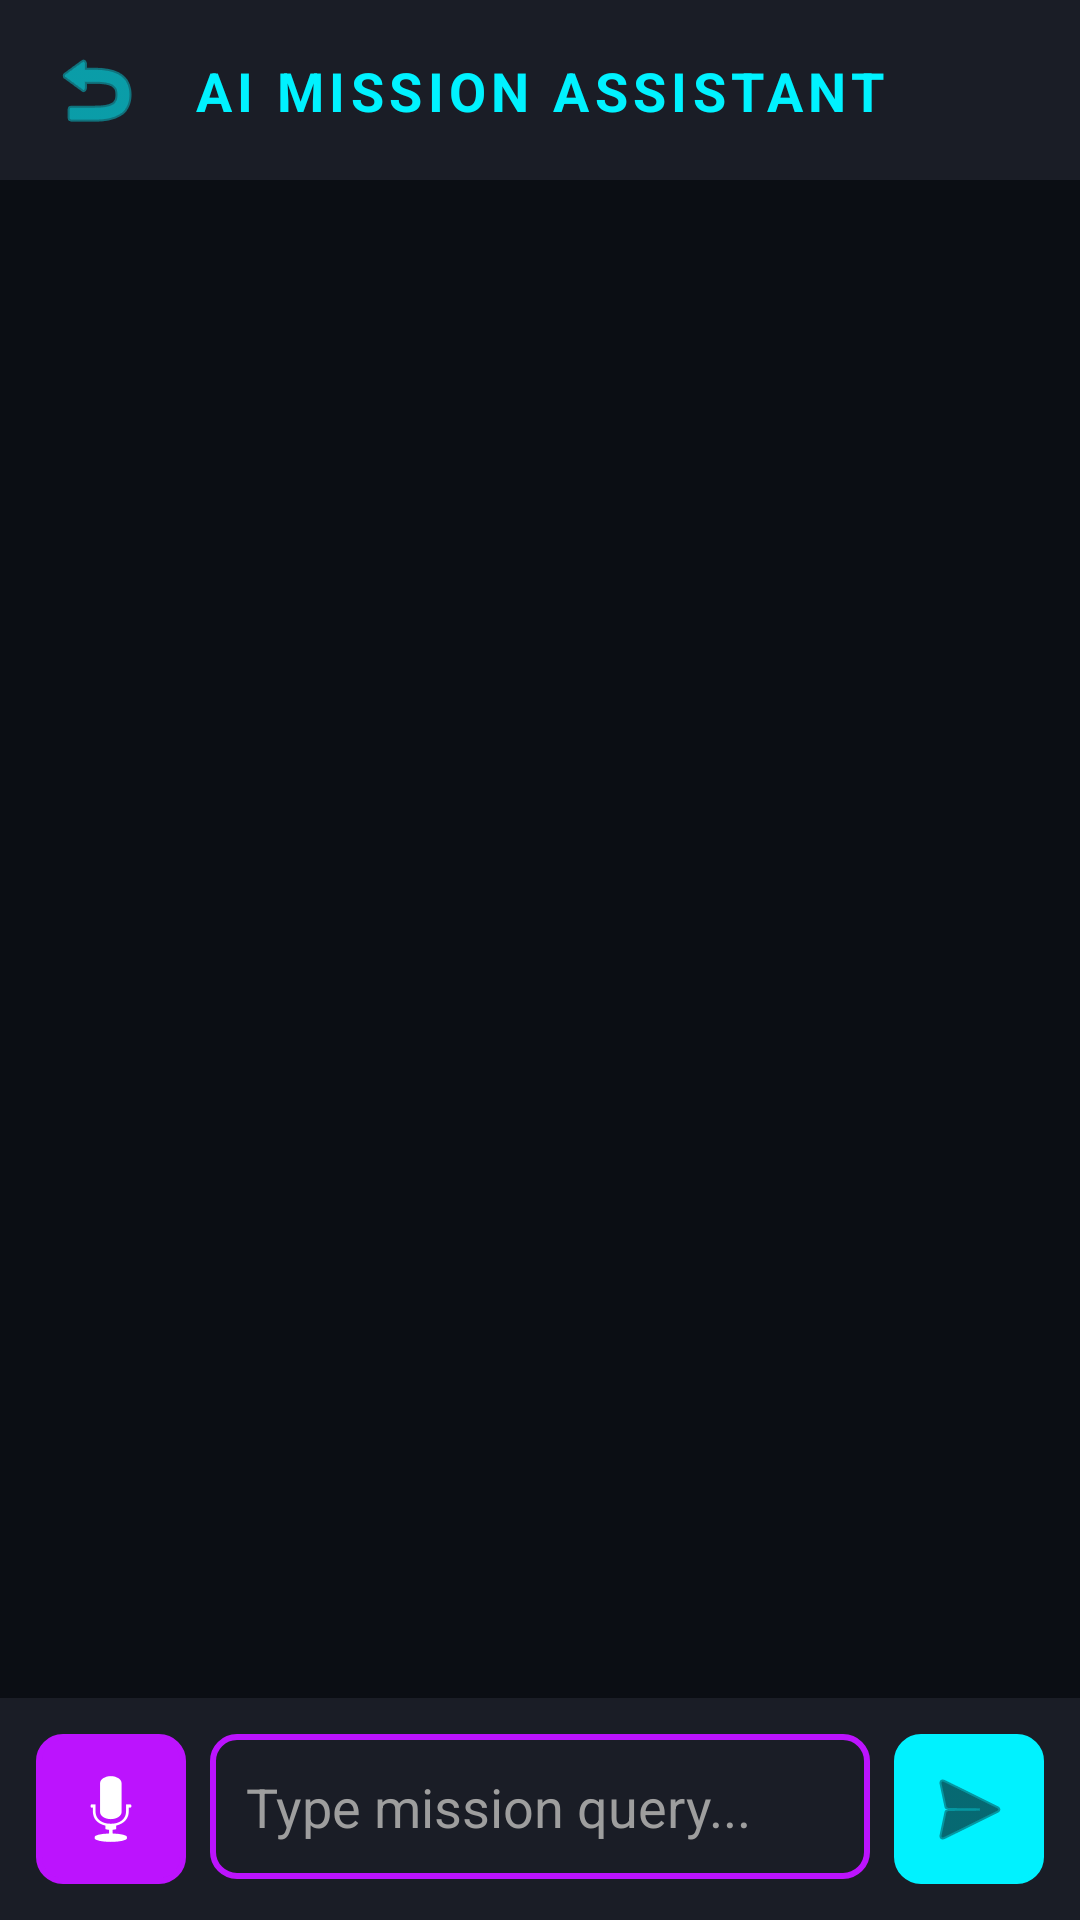

The Android layout XML behind this screen, and the referenced resources:
<!-- AndroidManifest.xml: application theme Theme.QuizzApp_BadreddineOussaih -->
<!-- res/layout/activity_chat.xml -->
<?xml version="1.0" encoding="utf-8"?>
<androidx.constraintlayout.widget.ConstraintLayout xmlns:android="http://schemas.android.com/apk/res/android"
    xmlns:app="http://schemas.android.com/apk/res-auto"
    xmlns:tools="http://schemas.android.com/tools"
    android:layout_width="match_parent"
    android:layout_height="match_parent"
    android:background="@color/dark_bg"
    tools:context=".ChatActivity">

    <View
        android:id="@+id/vHeader"
        android:layout_width="match_parent"
        android:layout_height="60dp"
        android:background="@color/card_bg"
        app:layout_constraintTop_toTopOf="parent" />

    <ImageButton
        android:id="@+id/btnBack"
        android:layout_width="48dp"
        android:layout_height="48dp"
        android:layout_marginStart="8dp"
        android:background="?attr/selectableItemBackgroundBorderless"
        android:src="@android:drawable/ic_menu_revert"
        app:layout_constraintBottom_toBottomOf="@id/vHeader"
        app:layout_constraintStart_toStartOf="@id/vHeader"
        app:layout_constraintTop_toTopOf="@id/vHeader"
        app:tint="@color/neon_blue" />

    <TextView
        android:id="@+id/tvTitle"
        android:layout_width="wrap_content"
        android:layout_height="wrap_content"
        android:text="AI MISSION ASSISTANT"
        android:textColor="@color/neon_blue"
        android:textSize="18sp"
        android:textStyle="bold"
        android:letterSpacing="0.1"
        app:layout_constraintBottom_toBottomOf="@id/vHeader"
        app:layout_constraintEnd_toEndOf="parent"
        app:layout_constraintStart_toStartOf="parent"
        app:layout_constraintTop_toTopOf="@id/vHeader" />

    <androidx.recyclerview.widget.RecyclerView
        android:id="@+id/rvChat"
        android:layout_width="match_parent"
        android:layout_height="0dp"
        android:padding="8dp"
        android:clipToPadding="false"
        app:layout_constraintBottom_toTopOf="@+id/llInput"
        app:layout_constraintTop_toBottomOf="@id/vHeader" />

    <ProgressBar
        android:id="@+id/pbLoading"
        android:layout_width="wrap_content"
        android:layout_height="wrap_content"
        android:visibility="gone"
        android:indeterminateTint="@color/neon_purple"
        app:layout_constraintBottom_toTopOf="@+id/llInput"
        app:layout_constraintEnd_toEndOf="parent"
        app:layout_constraintStart_toStartOf="parent"
        app:layout_constraintTop_toBottomOf="@id/vHeader" />

    <LinearLayout
        android:id="@+id/llInput"
        android:layout_width="match_parent"
        android:layout_height="wrap_content"
        android:background="@color/card_bg"
        android:orientation="horizontal"
        android:padding="12dp"
        app:layout_constraintBottom_toBottomOf="parent">

        <ImageButton
            android:id="@+id/btnMic"
            android:layout_width="50dp"
            android:layout_height="50dp"
            android:layout_marginEnd="8dp"
            android:background="@drawable/gaming_button_bg"
            android:backgroundTint="@color/neon_purple"
            android:src="@android:drawable/ic_btn_speak_now"
            app:tint="@color/white" />

        <EditText
            android:id="@+id/etMessage"
            android:layout_width="0dp"
            android:layout_height="wrap_content"
            android:layout_weight="1"
            android:background="@drawable/gaming_button_bg"
            android:hint="Type mission query..."
            android:textColorHint="@color/text_secondary"
            android:textColor="@color/white"
            android:padding="12dp"
            android:maxLines="4" />

        <ImageButton
            android:id="@+id/btnSend"
            android:layout_width="50dp"
            android:layout_height="50dp"
            android:layout_marginStart="8dp"
            android:background="@drawable/gaming_button_bg"
            android:backgroundTint="@color/neon_blue"
            android:src="@android:drawable/ic_menu_send"
            app:tint="@color/black" />
    </LinearLayout>

</androidx.constraintlayout.widget.ConstraintLayout>
<!-- resources referenced by this layout -->
<resources>
  <color name="black">#0B0E14</color>
  <color name="card_bg">#1A1D26</color>
  <color name="dark_bg">#0B0E14</color>
  <color name="neon_blue">#00F2FF</color>
  <color name="neon_purple">#BC13FE</color>
  <color name="text_secondary">#9E9E9E</color>
  <color name="white">#FFFFFF</color>
  <!-- drawable gaming_button_bg (drawable) -->
  <?xml version="1.0" encoding="utf-8"?>
  <selector xmlns:android="http://schemas.android.com/apk/res/android">
      <item android:state_pressed="true">
          <shape>
              <solid android:color="@color/neon_purple" />
              <corners android:radius="8dp" />
              <stroke android:width="2dp" android:color="@color/neon_blue" />
          </shape>
      </item>
      <item>
          <shape>
              <solid android:color="@color/card_bg" />
              <corners android:radius="8dp" />
              <stroke android:width="2dp" android:color="@color/neon_purple" />
          </shape>
      </item>
  </selector>
  <style name="Theme.QuizzApp_BadreddineOussaih" parent="Base.Theme.QuizzApp_BadreddineOussaih" />
  <style name="Base.Theme.QuizzApp_BadreddineOussaih" parent="Theme.Material3.DayNight.NoActionBar">
          
          
      </style>
</resources>
